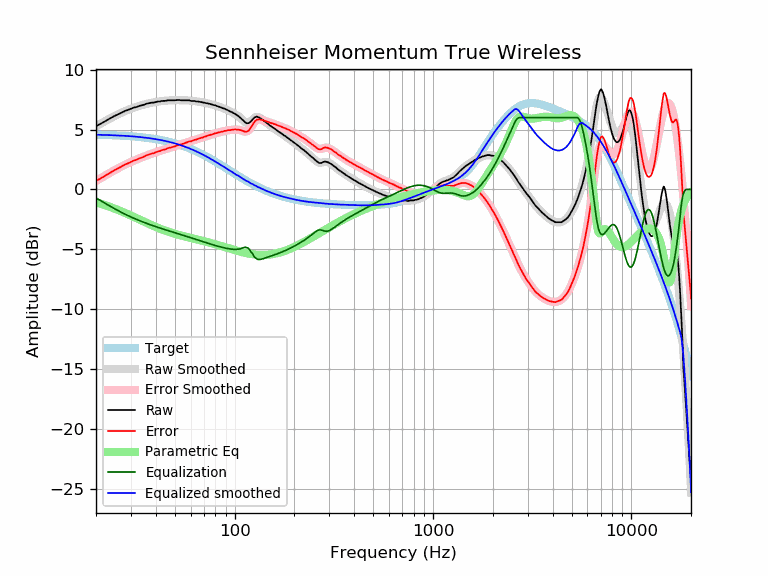

The file beside this chart, header and first rows:
frequency, raw, error, smoothed, error_smoothed, equalization, parametric_eq, equalized_raw, equalized_smoothed, target
20, 5.29, 0.72, 5.27, 0.70, -0.70, -1.08, 4.58, 4.57, 4.57
21, 5.46, 0.90, 5.47, 0.91, -0.91, -1.18, 4.54, 4.56, 4.56
22, 5.65, 1.10, 5.66, 1.11, -1.11, -1.29, 4.54, 4.55, 4.55
23, 5.84, 1.30, 5.83, 1.30, -1.30, -1.40, 4.54, 4.54, 4.54
24, 6.01, 1.48, 6.00, 1.47, -1.47, -1.51, 4.53, 4.53, 4.53
25, 6.16, 1.64, 6.15, 1.64, -1.64, -1.62, 4.52, 4.51, 4.51
26, 6.29, 1.79, 6.29, 1.79, -1.79, -1.73, 4.50, 4.50, 4.50
27, 6.42, 1.93, 6.42, 1.93, -1.93, -1.84, 4.49, 4.49, 4.49
28, 6.55, 2.08, 6.53, 2.06, -2.06, -1.96, 4.48, 4.47, 4.47
29, 6.64, 2.18, 6.64, 2.18, -2.18, -2.07, 4.45, 4.45, 4.45
30, 6.74, 2.30, 6.73, 2.30, -2.30, -2.18, 4.44, 4.44, 4.44
31, 6.83, 2.41, 6.82, 2.40, -2.40, -2.29, 4.43, 4.42, 4.42
32, 6.88, 2.48, 6.89, 2.50, -2.50, -2.39, 4.38, 4.40, 4.40
33, 6.97, 2.59, 6.96, 2.59, -2.59, -2.50, 4.38, 4.38, 4.38
34, 7.02, 2.66, 7.03, 2.67, -2.67, -2.60, 4.34, 4.36, 4.36
35, 7.08, 2.74, 7.09, 2.75, -2.75, -2.70, 4.32, 4.33, 4.33
36, 7.16, 2.85, 7.14, 2.83, -2.83, -2.79, 4.32, 4.31, 4.31
37, 7.20, 2.91, 7.19, 2.90, -2.90, -2.88, 4.29, 4.28, 4.28
38, 7.24, 2.98, 7.23, 2.97, -2.97, -2.97, 4.26, 4.25, 4.25
39, 7.25, 3.02, 7.26, 3.04, -3.04, -3.05, 4.21, 4.23, 4.23
40, 7.30, 3.10, 7.30, 3.10, -3.10, -3.13, 4.20, 4.20, 4.20
41, 7.34, 3.17, 7.33, 3.16, -3.16, -3.20, 4.18, 4.17, 4.17
42, 7.34, 3.20, 7.35, 3.22, -3.22, -3.27, 4.12, 4.14, 4.14
43, 7.39, 3.28, 7.37, 3.27, -3.27, -3.34, 4.12, 4.10, 4.10
44, 7.39, 3.32, 7.39, 3.32, -3.32, -3.40, 4.06, 4.07, 4.07
45, 7.40, 3.36, 7.41, 3.37, -3.37, -3.46, 4.02, 4.03, 4.03
46, 7.44, 3.44, 7.42, 3.42, -3.42, -3.51, 4.01, 4.00, 4.00
47, 7.44, 3.48, 7.43, 3.47, -3.47, -3.56, 3.97, 3.96, 3.96
48, 7.44, 3.52, 7.44, 3.52, -3.52, -3.61, 3.92, 3.92, 3.92
49, 7.44, 3.55, 7.44, 3.56, -3.56, -3.66, 3.87, 3.88, 3.88
50, 7.44, 3.60, 7.45, 3.61, -3.61, -3.70, 3.83, 3.84, 3.84
51, 7.46, 3.66, 7.45, 3.65, -3.65, -3.74, 3.81, 3.80, 3.80
52, 7.46, 3.70, 7.45, 3.69, -3.69, -3.78, 3.76, 3.76, 3.76
53, 7.46, 3.74, 7.45, 3.74, -3.74, -3.81, 3.72, 3.71, 3.71
54, 7.44, 3.77, 7.45, 3.78, -3.78, -3.85, 3.66, 3.67, 3.67
55, 7.44, 3.81, 7.44, 3.82, -3.82, -3.88, 3.61, 3.62, 3.62
56, 7.44, 3.86, 7.44, 3.86, -3.86, -3.92, 3.57, 3.58, 3.58
57, 7.44, 3.91, 7.43, 3.90, -3.90, -3.95, 3.53, 3.53, 3.53
58, 7.44, 3.96, 7.43, 3.94, -3.94, -3.98, 3.49, 3.48, 3.48
59, 7.44, 4.00, 7.42, 3.98, -3.98, -4.01, 3.45, 3.43, 3.43
60, 7.39, 4.00, 7.41, 4.02, -4.02, -4.04, 3.36, 3.38, 3.38
61, 7.39, 4.05, 7.39, 4.06, -4.06, -4.06, 3.33, 3.33, 3.33
62, 7.39, 4.10, 7.38, 4.10, -4.10, -4.09, 3.29, 3.28, 3.28
63, 7.38, 4.14, 7.37, 4.14, -4.14, -4.12, 3.24, 3.23, 3.23
64, 7.34, 4.16, 7.35, 4.17, -4.17, -4.15, 3.16, 3.18, 3.18
65, 7.34, 4.21, 7.33, 4.21, -4.21, -4.17, 3.13, 3.13, 3.13
66, 7.33, 4.25, 7.32, 4.24, -4.24, -4.20, 3.08, 3.07, 3.07
67, 7.30, 4.27, 7.30, 4.28, -4.28, -4.23, 3.02, 3.02, 3.02
68, 7.30, 4.33, 7.28, 4.31, -4.31, -4.26, 2.98, 2.97, 2.97
69, 7.25, 4.33, 7.26, 4.35, -4.35, -4.28, 2.90, 2.92, 2.92
70, 7.25, 4.38, 7.24, 4.38, -4.38, -4.31, 2.86, 2.86, 2.86
71, 7.22, 4.41, 7.22, 4.42, -4.42, -4.34, 2.80, 2.81, 2.81
72, 7.20, 4.44, 7.20, 4.45, -4.45, -4.36, 2.75, 2.75, 2.75
73, 7.20, 4.50, 7.18, 4.48, -4.48, -4.39, 2.72, 2.70, 2.70
74, 7.16, 4.51, 7.16, 4.51, -4.51, -4.42, 2.64, 2.64, 2.64
75, 7.14, 4.55, 7.13, 4.54, -4.54, -4.44, 2.59, 2.59, 2.59
76, 7.11, 4.57, 7.11, 4.57, -4.57, -4.47, 2.53, 2.54, 2.54
77, 7.08, 4.59, 7.08, 4.60, -4.60, -4.50, 2.48, 2.48, 2.48
78, 7.06, 4.63, 7.06, 4.63, -4.63, -4.52, 2.43, 2.43, 2.43
79, 7.03, 4.65, 7.03, 4.66, -4.66, -4.55, 2.37, 2.37, 2.37
... 553 more rows
